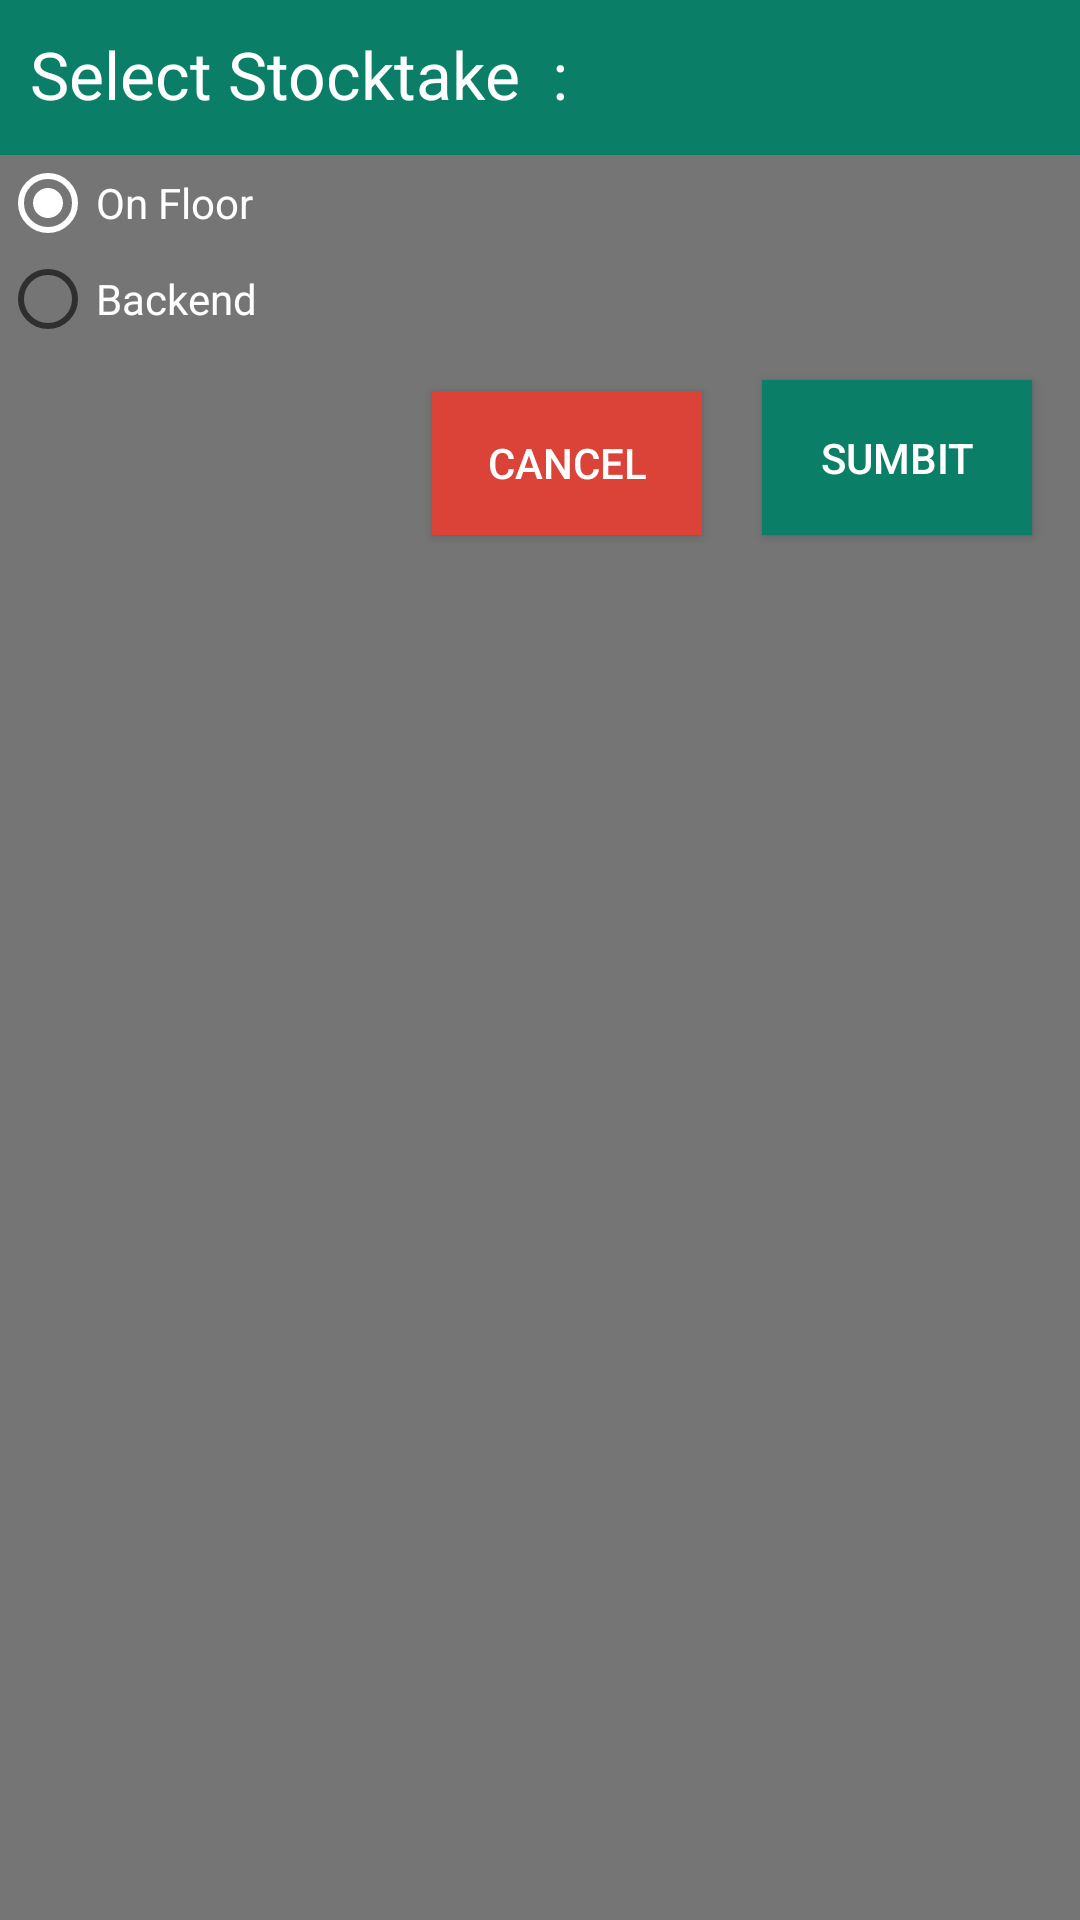

Write the Android layout XML for this screen, with the resource values it uses.
<!-- AndroidManifest.xml: application theme AppTheme -->
<!-- res/layout/shopbackdoordailog.xml -->
<?xml version="1.0" encoding="utf-8"?>
<RelativeLayout xmlns:android="http://schemas.android.com/apk/res/android"
    android:id="@+id/layout_root"
    android:layout_width="fill_parent"
    android:layout_height="fill_parent"
    android:background="@color/igrey"
    android:orientation="vertical">

    <TextView
        android:id="@+id/reason1"
        android:layout_width="match_parent"
        android:layout_height="wrap_content"
        android:background="@drawable/btn"
        android:padding="10dp"
        android:text="Select Stocktake  : "
        android:textAppearance="?android:attr/textAppearanceLarge"
        android:textColor="@android:color/white" />


    <RadioGroup
        android:id="@+id/myRadioGroup"
        android:layout_width="match_parent"
        android:layout_height="wrap_content"
        android:layout_below="@+id/reason1"

        android:checkedButton="@+id/sound">

        <RadioButton
            android:id="@+id/front"
            android:layout_width="wrap_content"
            android:layout_height="wrap_content"
            android:checked="true"
            android:text="On Floor"
            android:textColor="@android:color/white" />

        <RadioButton
            android:id="@+id/back"
            android:layout_width="wrap_content"
            android:layout_height="wrap_content"
            android:text="Backend "
            android:textColor="@android:color/white" />


    </RadioGroup>

    <Button
        android:id="@+id/btnSubmit"
        android:layout_width="90dp"
        android:layout_height="wrap_content"
        android:layout_alignParentEnd="true"
        android:layout_alignParentRight="true"
        android:layout_below="@+id/myRadioGroup"
        android:layout_marginBottom="10dp"
        android:layout_marginEnd="16dp"
        android:layout_marginRight="16dp"
        android:layout_marginTop="11dp"
        android:background="@drawable/btn"
        android:text="Sumbit"
        android:textColor="@color/white" />

    <Button
        android:id="@+id/btnCancel"
        android:layout_width="90dp"
        android:layout_height="wrap_content"
        android:layout_alignBottom="@+id/btnSubmit"

        android:layout_marginEnd="20dp"
        android:layout_marginRight="20dp"

        android:layout_toLeftOf="@+id/btnSubmit"
        android:layout_toStartOf="@+id/btnSubmit"
        android:background="@color/red"
        android:text="Cancel"
        android:textColor="@android:color/white" />

</RelativeLayout>
<!-- resources referenced by this layout -->
<resources>
  <color name="igrey">#757575</color>
  <color name="red">#db4338</color>
  <color name="white">#ffffff</color>
  <!-- drawable btn: png bitmap (drawable-hdpi, 1158 bytes) -->
  <style name="AppTheme" parent="Theme.AppCompat.Light.DarkActionBar">
          
          <item name="colorPrimary">@color/red</item>
          <item name="colorPrimaryDark">@color/igrey</item>
          <item name="colorAccent">@color/colorAccent</item>
          <item name="android:actionBarStyle">@style/myTheme.ActionBar</item>
          <item name="android:actionMenuTextColor">@color/white</item>
      </style>
  <color name="colorAccent">#FFFFFF</color>
  <style name="myTheme.ActionBar" parent="@android:style/Widget.Holo.Light.ActionBar">
          <item name="android:background">@color/red</item>
          <item name="android:titleTextStyle">@style/myTheme.ActionBar.Text</item>
      </style>
  <style name="myTheme.ActionBar.Text" parent="@android:style/TextAppearance">
          <item name="android:textColor">@color/white</item>
      </style>
</resources>
